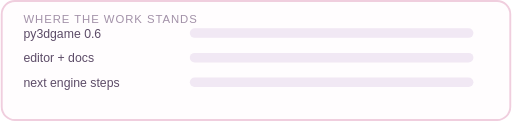
t = 0.00 s
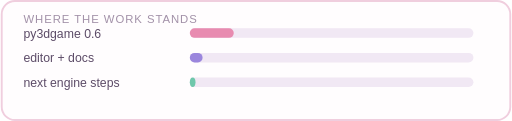
t = 0.40 s
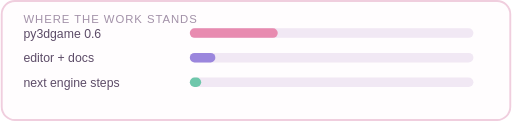
t = 0.80 s
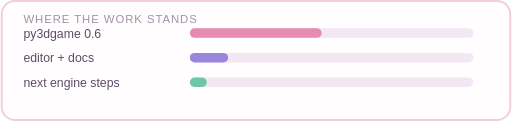
t = 1.20 s
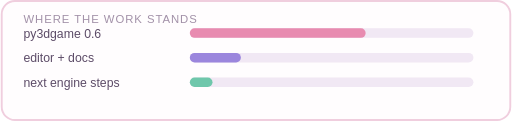
t = 1.60 s

The animated SVG that drew these frames (rendered in a browser with its animation timeline set to each time). Animation: 3 SMIL elements (animate=3); one cycle of 1.60 s.

<svg xmlns="http://www.w3.org/2000/svg" width="540" height="128" viewBox="0 0 540 128" role="img" aria-label="where the work stands">
  <rect x="1" y="1" width="538" height="126" rx="14" fill="#fffdfe" stroke="#f0cede" stroke-width="2"/>
  <text x="24" y="24" font-family="Helvetica,Arial,sans-serif" font-size="12" fill="#a291a8" letter-spacing="1">WHERE THE WORK STANDS</text>
  <text x="24" y="40" font-family="Helvetica,Arial,sans-serif" font-size="13" fill="#5d4c68">py3dgame 0.6</text>
  <rect x="200" y="30" width="300" height="10" rx="5" fill="#f1e8f4"/>
  <rect x="200" y="30" width="0" height="10" rx="5" fill="#e88bb0"><animate attributeName="width" values="0;186" dur="1.6s" fill="freeze"/></rect>
  <text x="24" y="66" font-family="Helvetica,Arial,sans-serif" font-size="13" fill="#5d4c68">editor + docs</text>
  <rect x="200" y="56" width="300" height="10" rx="5" fill="#f1e8f4"/>
  <rect x="200" y="56" width="0" height="10" rx="5" fill="#9b86dd"><animate attributeName="width" values="0;54" dur="1.6s" fill="freeze"/></rect>
  <text x="24" y="92" font-family="Helvetica,Arial,sans-serif" font-size="13" fill="#5d4c68">next engine steps</text>
  <rect x="200" y="82" width="300" height="10" rx="5" fill="#f1e8f4"/>
  <rect x="200" y="82" width="0" height="10" rx="5" fill="#6fc7ab"><animate attributeName="width" values="0;24" dur="1.6s" fill="freeze"/></rect>
</svg>
